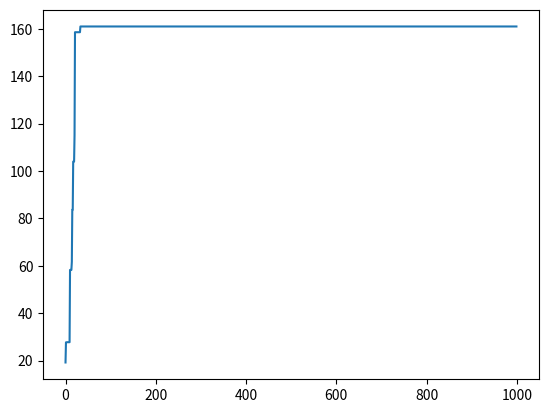

The matplotlib source for this figure:

#https://www.geeksforgeeks.org/implementation-of-whale-optimization-algorithm/
#https://www.geeksforgeeks.org/whale-optimization-algorithm-woa/
import random
import math # cos() for Rastrigin
import copy # array-copying convenience
import sys # max float
import matplotlib.pyplot as plt

minx=[-9.0, -2.0, -4.0]
maxx=[6.0, 8.0, 2.0]

dim = 3

rnd = random.Random(0)
Xbest=[0.0 for i in range(dim)]
Xcurrent=[0.0 for i in range(dim)]

for i in range(dim):
	Xcurrent[i] = ((maxx[i] - minx[i]) * rnd.random() + minx[i])
	Xbest[i] = ((maxx[i] - minx[i]) * rnd.random() + minx[i])

fitness_best = -50

def fitness_sphere(position):
	fitness_value = 0.0
	for i in range(len(position)):
		xi = position[i]
		fitness_value += (xi * xi);
	return fitness_value;

Iter = 0
max_iter = 1000

record_n=[0.0 for i in range(max_iter)]
record_fitness=[0.0 for i in range(max_iter)]
record_el_1=[0.0 for i in range(max_iter)]
record_el_2=[0.0 for i in range(max_iter)]
record_el_3=[0.0 for i in range(max_iter)]


while Iter < max_iter:
	a=2*(1-Iter/max_iter)
	a2=-1+Iter*((-1)/max_iter)

	A = 2 * a * rnd.random() - a
	C = 2 * rnd.random()
	b = 1
	l = (a2-1)*rnd.random()+1

	D = [0.0 for i in range(dim)]
	D1 = [0.0 for i in range(dim)]
	
	for j in range(dim):
		p = rnd.random()
		if p < 0.5:
			if abs(A)>1:
				D[j] = abs(C * Xbest[j] - Xcurrent[j])
				Xcurrent[j] = Xbest[j] - A * D[j]
			else:
				Xcurrent[j] = ((maxx[j] - minx[j]) * rnd.random() + minx[j])  		
			
		else:		
			D1[j] = abs(Xbest[j] - Xcurrent[j])
			Xcurrent[j] = D1[j] * math.exp(b * l) * math.cos(2 * math.pi * l) + Xbest[j]	

		Xcurrent[j] = max(Xcurrent[j], minx[j])
		Xcurrent[j] = min(Xcurrent[j], maxx[j])
		
	fitness_current = fitness_sphere(Xcurrent)

	if(fitness_current>fitness_best):
		Xbest, Xcurrent = Xcurrent, Xbest
		fitness_best=fitness_current
		print("haha")
		print(fitness_current)
		record_n[Iter]=Iter
		record_fitness[Iter]=fitness_current
	else:
		print("hehe")
		print(fitness_best)
		record_n[Iter]=Iter
		record_fitness[Iter]=fitness_best

	record_el_1[Iter]=Xbest[0]
	record_el_2[Iter]=Xbest[1]
	record_el_3[Iter]=Xbest[2]
	print(Xbest)
	print()
	Iter += 1

plt.plot(record_n, record_fitness)
#plt.plot(record_n, record_el_1)
#plt.plot(record_n, record_el_2)
#plt.plot(record_n, record_el_3)

plt.show()


